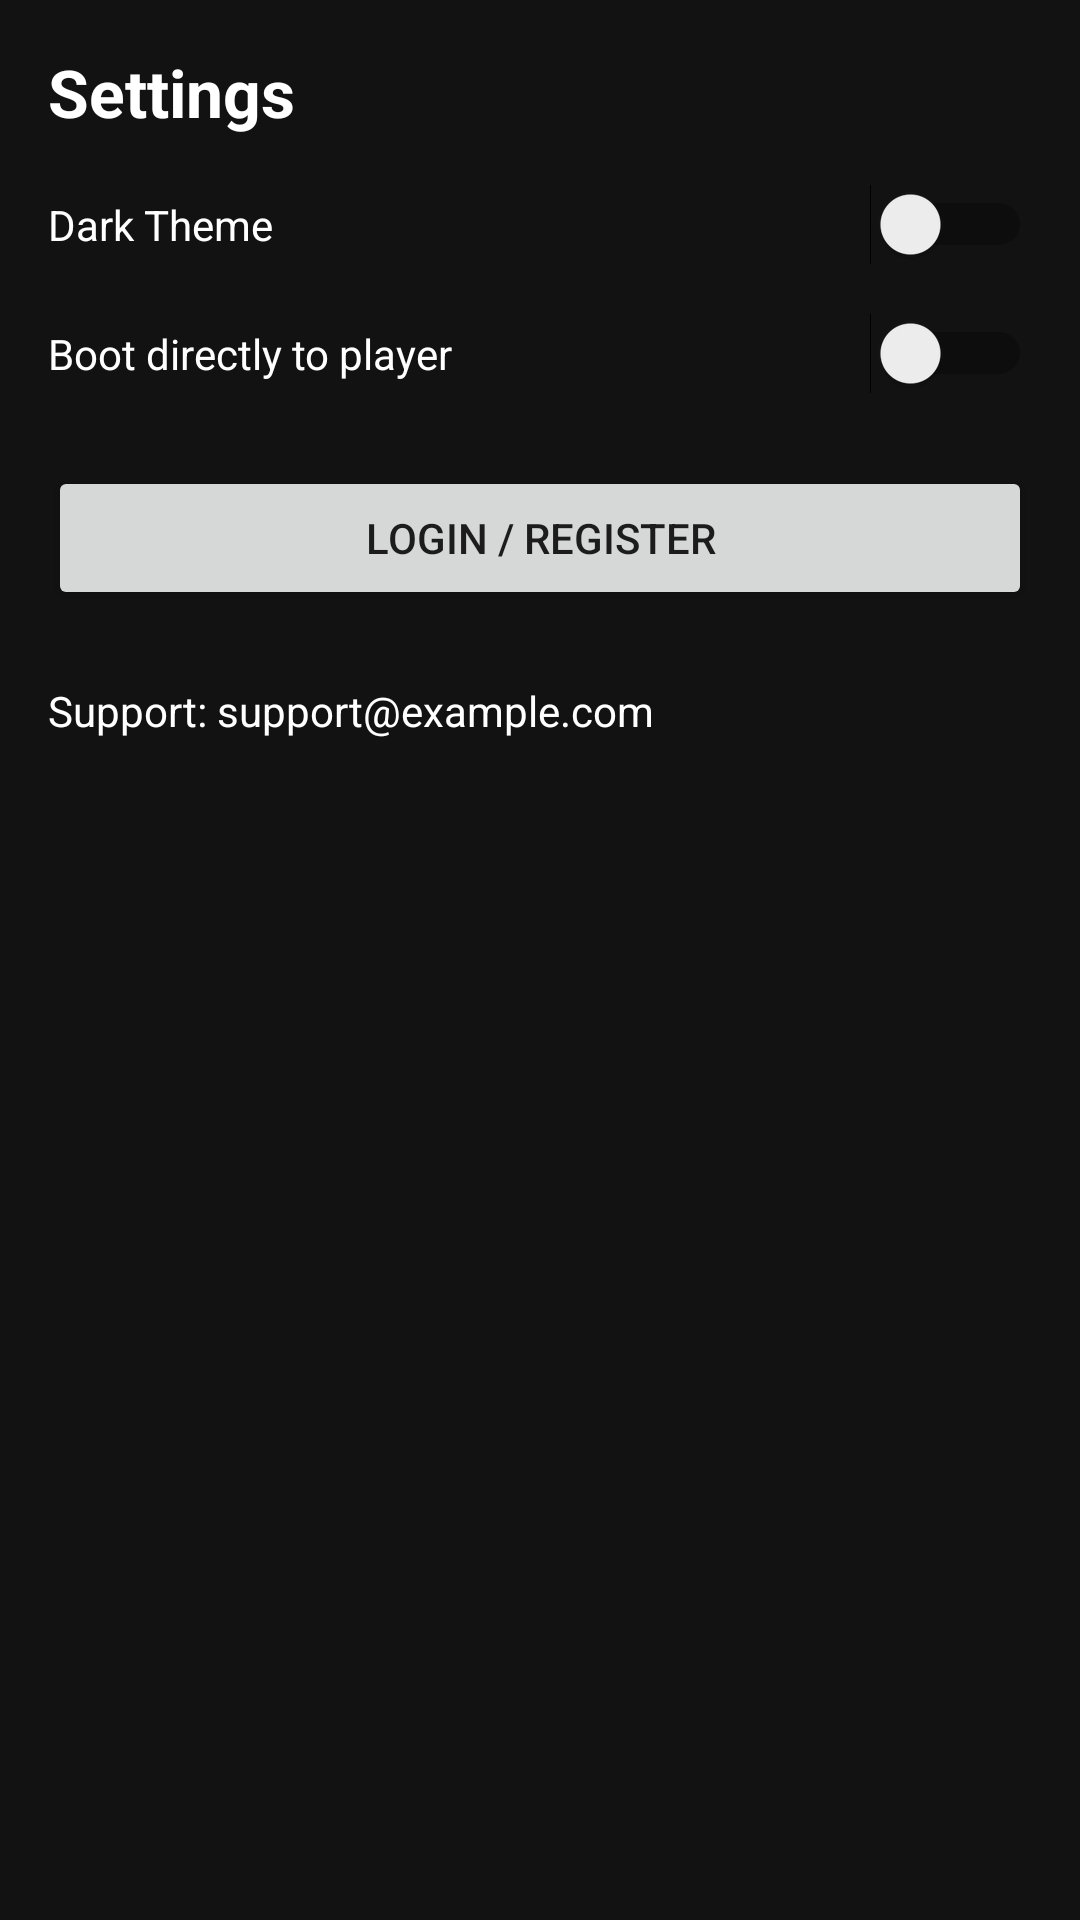

Layout XML and referenced resources for this Android screen:
<!-- AndroidManifest.xml: application theme Theme.LiveTVApp -->
<!-- res/layout/fragment_settings.xml -->
<?xml version="1.0" encoding="utf-8"?>
<ScrollView xmlns:android="http://schemas.android.com/apk/res/android"
    android:layout_width="match_parent"
    android:layout_height="match_parent"
    android:padding="16dp"
    android:background="@color/background">

    <LinearLayout
        android:layout_width="match_parent"
        android:layout_height="wrap_content"
        android:orientation="vertical">

        <TextView
            android:layout_width="wrap_content"
            android:layout_height="wrap_content"
            android:text="Settings"
            android:textSize="22sp"
            android:textColor="@color/white"
            android:textStyle="bold" />

        <Switch
            android:id="@+id/themeSwitch"
            android:layout_width="match_parent"
            android:layout_height="wrap_content"
            android:text="Dark Theme"
            android:textColor="@color/white"
            android:layout_marginTop="16dp" />

        <Switch
            android:id="@+id/bootToPlayerSwitch"
            android:layout_width="match_parent"
            android:layout_height="wrap_content"
            android:text="Boot directly to player"
            android:textColor="@color/white"
            android:layout_marginTop="16dp" />

        <Button
            android:id="@+id/loginButton"
            android:layout_width="match_parent"
            android:layout_height="wrap_content"
            android:text="Login / Register"
            android:layout_marginTop="24dp" />

        <TextView
            android:id="@+id/supportInfo"
            android:layout_width="match_parent"
            android:layout_height="wrap_content"
            android:text="Support: support@example.com"
            android:textColor="@color/white"
            android:layout_marginTop="24dp" />
    </LinearLayout>
</ScrollView>
<!-- resources referenced by this layout -->
<resources>
  <color name="background">#121212</color>
  <color name="white">#FFFFFF</color>
  <style name="Theme.LiveTVApp" parent="Theme.MaterialComponents.DayNight.NoActionBar">
          <item name="colorPrimary">@color/purple_500</item>
          <item name="colorPrimaryVariant">@color/purple_700</item>
          <item name="colorOnPrimary">@color/white</item>
          <item name="android:statusBarColor">@color/purple_700</item>
      </style>
  <color name="purple_500">#6200EE</color>
  <color name="purple_700">#3700B3</color>
</resources>
